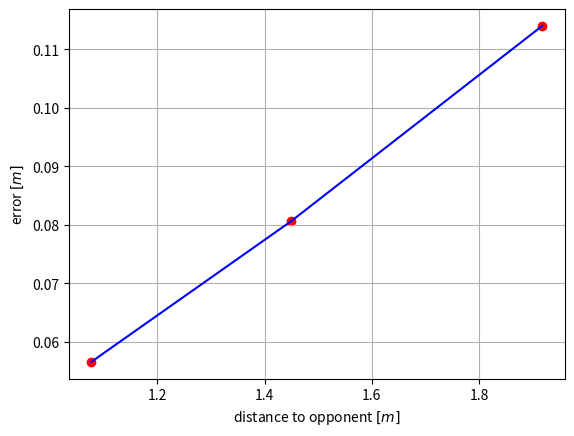
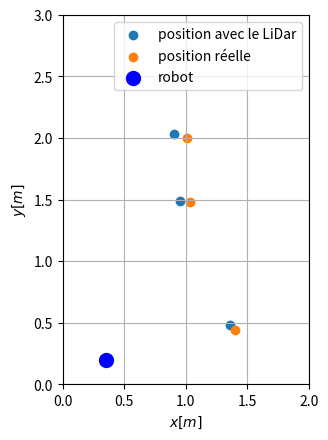

The matplotlib source for these figures, in order:
import numpy as np
import matplotlib.pyplot as plt
import pandas as pd


xR = 0.35
yR = 0.2

x = np.array([1.36, 0.95, 0.9])
y = np.array([0.48, 1.49, 2.03])

xreal = np.array([1.4, 1.03, 1.01])
yreal = np.array([0.44, 1.48, 2.0])



dist_real = np.sqrt((xreal-xR)**2 + (yreal-yR)**2)
error = np.sqrt((xreal-x)**2 + (yreal-y)**2)
print("error : {}".format(error))

plt.figure()
plt.plot(dist_real, error, color='blue')
plt.scatter(dist_real, error, color='red')
plt.grid()
plt.xlabel("distance to opponent $[m]$")
plt.ylabel("error $[m]$")

plt.figure()
plt.scatter(x,y, label="position avec le LiDar")
plt.scatter(xreal, yreal, label="position réelle")
plt.scatter(xR, yR, label="robot", s=100, c='b')

plt.legend()
plt.xlim([0.0, 2.0])
plt.ylim([0.0, 3.0])
plt.gca().set_aspect(1)
plt.xlabel("$x[m]$")
plt.ylabel("$y[m]$")
plt.grid()
plt.show()